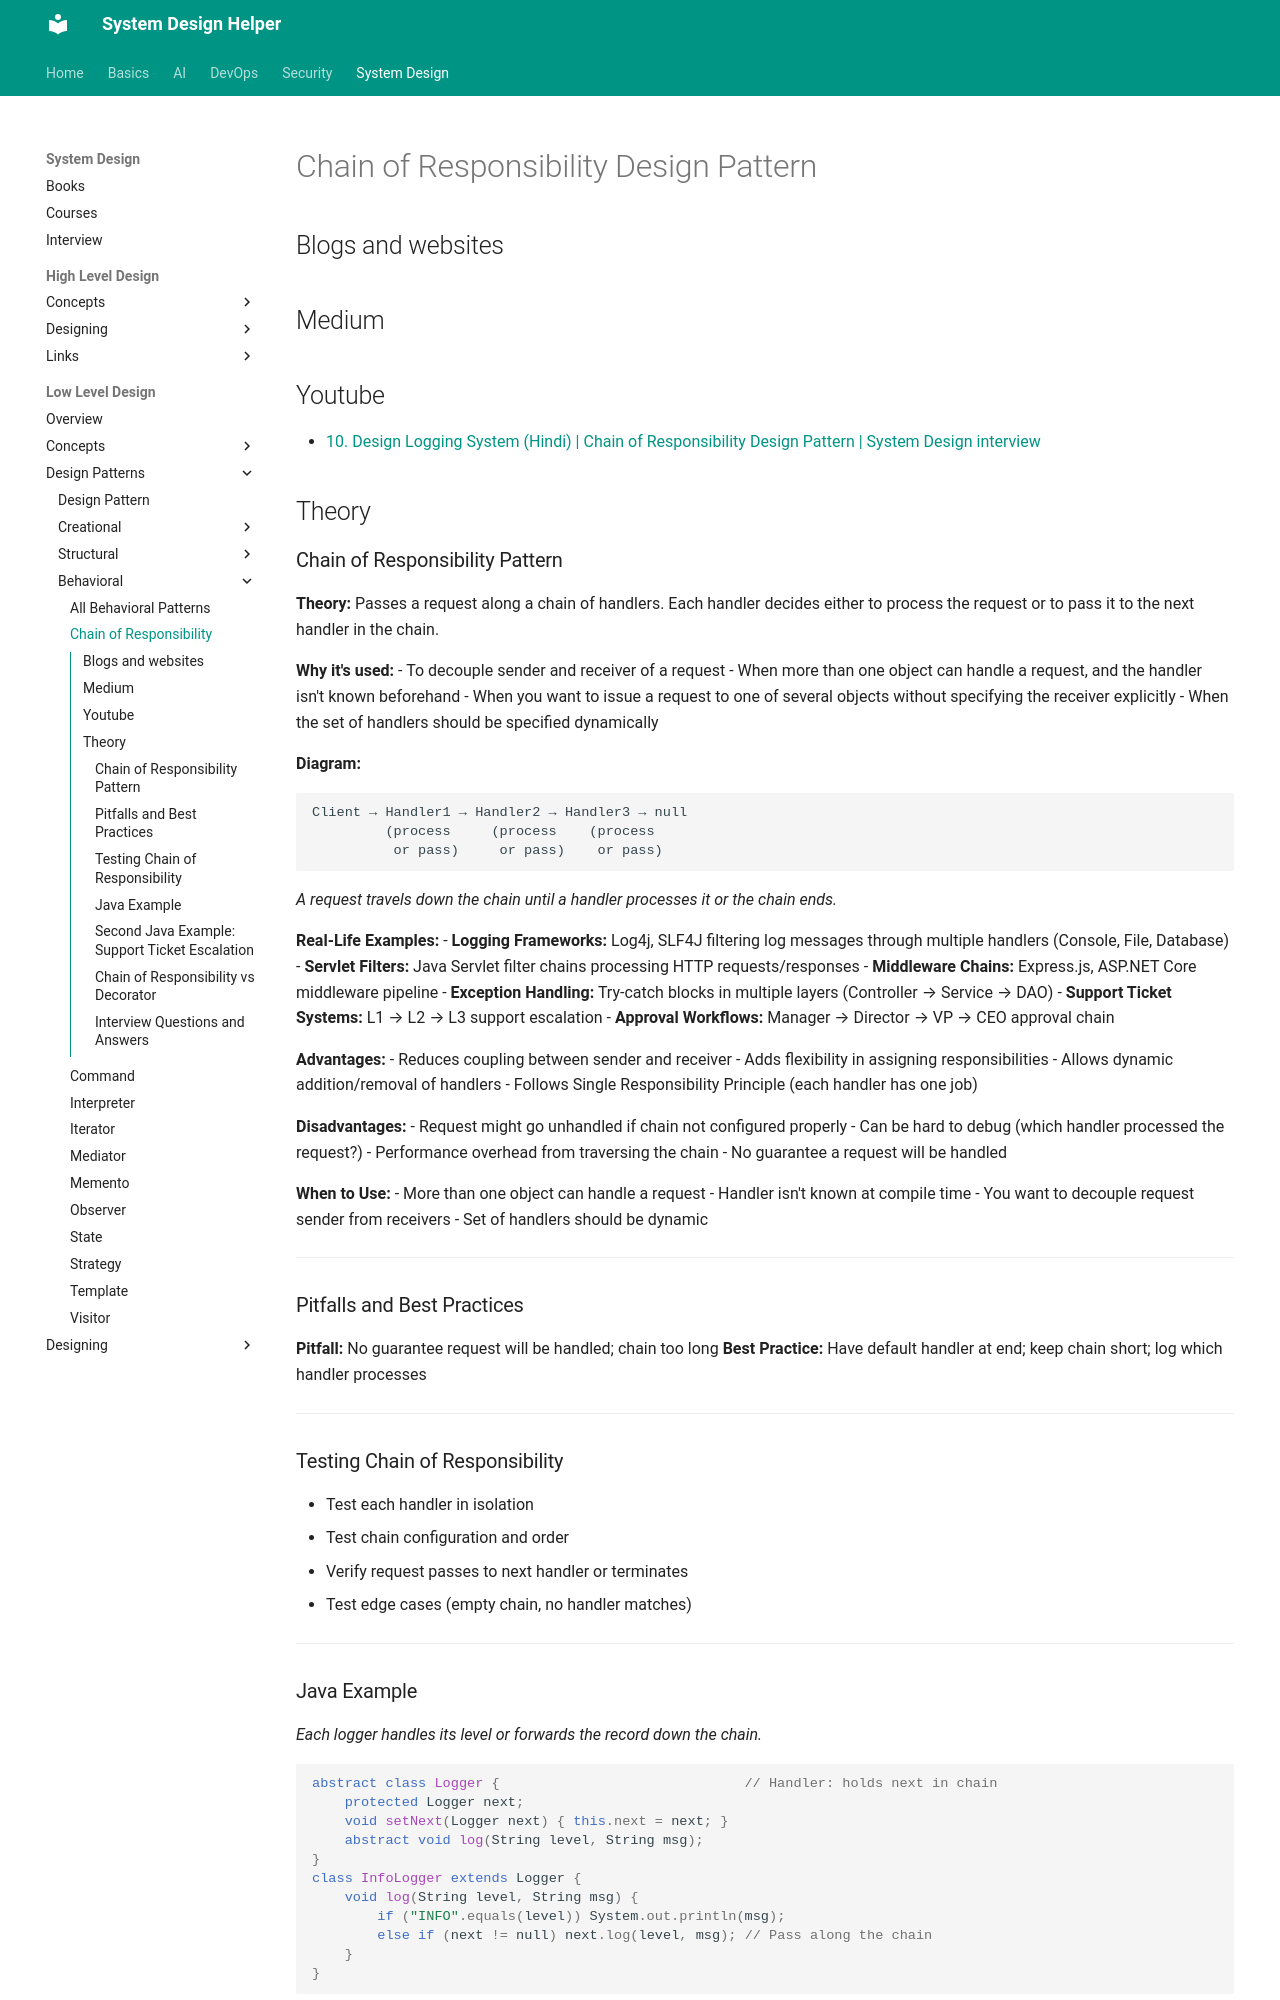

repository: abhishekghoshh/system-design-helper · page: system-design/low-level/design-pattern/behavioral/chain-of-responsibility/index.html · generator: mkdocs

# Chain of Responsibility Design Pattern

## Blogs and websites

## Medium

## Youtube

- [10. Design Logging System (Hindi) | Chain of Responsibility Design Pattern | System Design interview](https://www.youtube.com/watch?v=gvIn5QBdGDk)

## Theory

### Chain of Responsibility Pattern

**Theory:** Passes a request along a chain of handlers. Each handler decides either to process the request or to pass it to the next handler in the chain.

**Why it's used:**
- To decouple sender and receiver of a request
- When more than one object can handle a request, and the handler isn't known beforehand
- When you want to issue a request to one of several objects without specifying the receiver explicitly
- When the set of handlers should be specified dynamically

**Diagram:**
```text
Client → Handler1 → Handler2 → Handler3 → null
         (process     (process    (process
          or pass)     or pass)    or pass)
```
*A request travels down the chain until a handler processes it or the chain ends.*

**Real-Life Examples:**
- **Logging Frameworks:** Log4j, SLF4J filtering log messages through multiple handlers (Console, File, Database)
- **Servlet Filters:** Java Servlet filter chains processing HTTP requests/responses
- **Middleware Chains:** Express.js, ASP.NET Core middleware pipeline
- **Exception Handling:** Try-catch blocks in multiple layers (Controller → Service → DAO)
- **Support Ticket Systems:** L1 → L2 → L3 support escalation
- **Approval Workflows:** Manager → Director → VP → CEO approval chain

**Advantages:**
- Reduces coupling between sender and receiver
- Adds flexibility in assigning responsibilities
- Allows dynamic addition/removal of handlers
- Follows Single Responsibility Principle (each handler has one job)

**Disadvantages:**
- Request might go unhandled if chain not configured properly
- Can be hard to debug (which handler processed the request?)
- Performance overhead from traversing the chain
- No guarantee a request will be handled

**When to Use:**
- More than one object can handle a request
- Handler isn't known at compile time
- You want to decouple request sender from receivers
- Set of handlers should be dynamic

---

### Pitfalls and Best Practices

**Pitfall:** No guarantee request will be handled; chain too long
**Best Practice:** Have default handler at end; keep chain short; log which handler processes

---

### Testing Chain of Responsibility

- Test each handler in isolation
- Test chain configuration and order
- Verify request passes to next handler or terminates
- Test edge cases (empty chain, no handler matches)

---

### Java Example

*Each logger handles its level or forwards the record down the chain.*

```java
abstract class Logger {                              // Handler: holds next in chain
    protected Logger next;
    void setNext(Logger next) { this.next = next; }
    abstract void log(String level, String msg);
}
class InfoLogger extends Logger {
    void log(String level, String msg) {
        if ("INFO".equals(level)) System.out.println(msg);
        else if (next != null) next.log(level, msg); // Pass along the chain
    }
}
```

---
